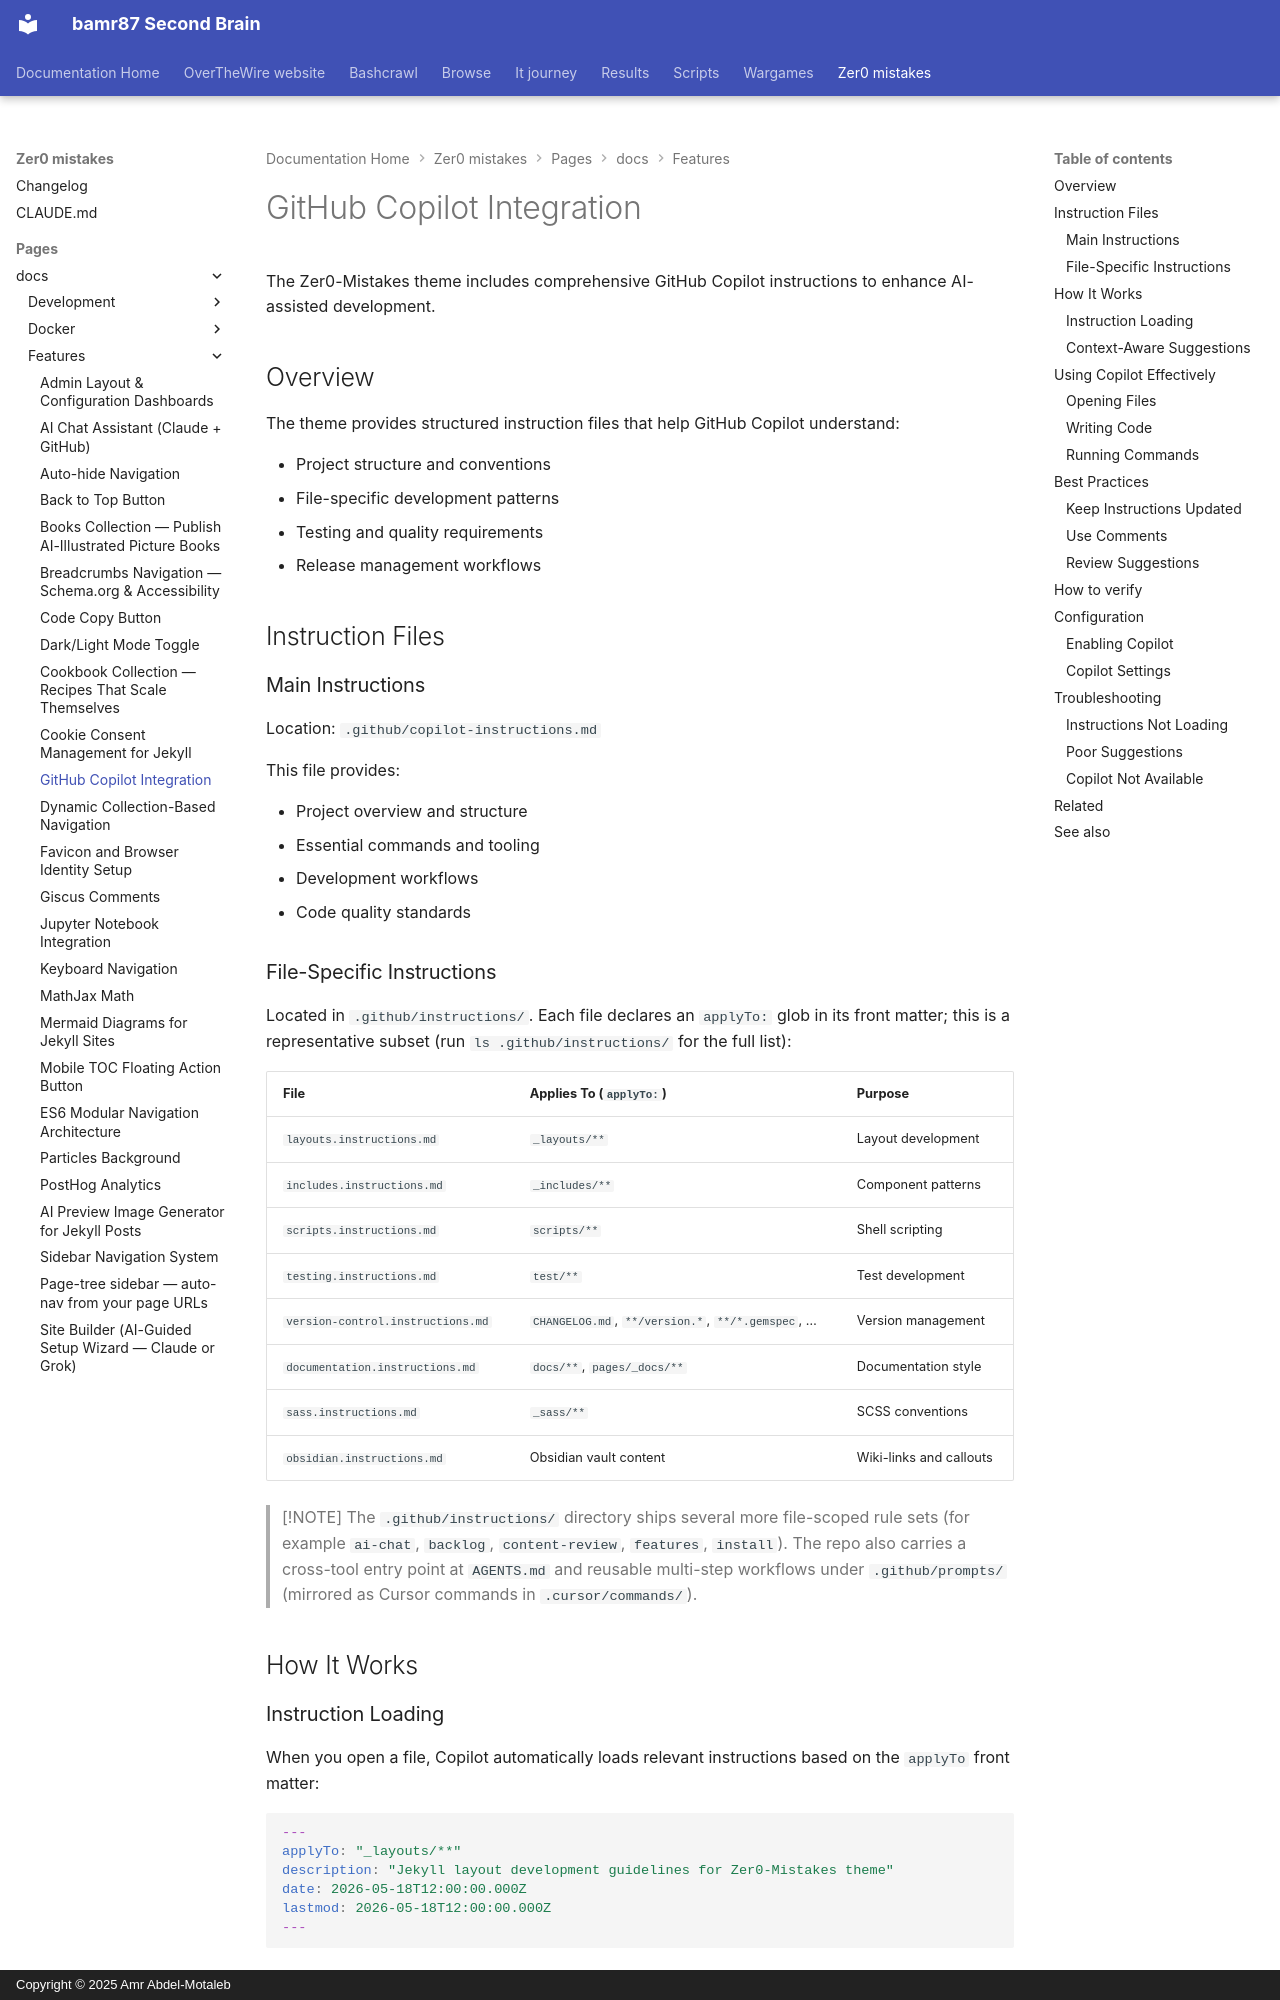

repository: bamr87/README · page: zer0-mistakes/pages/_docs/features/copilot-integration/index.html · generator: mkdocs · copyright: Copyright © 2025 Amr Abdel-Motaleb

---
categories:
- docs
- features
description: Comprehensive AI development assistance with structured instructions
  for maximum productivity with the Zer0-Mistakes theme.
difficulty: beginner
estimated_reading_time: 10 minutes
lastmod: 2026-06-15 00:00:00+00:00
layout: default
permalink: /docs/features/copilot-integration/
preview: /images/previews/github-copilot-integration.png
sidebar:
  nav: docs
source_file: pages/_docs/features/copilot-integration.md
source_repo: bamr87/zer0-mistakes
source_url: https://github.com/bamr87/zer0-mistakes/blob/main/pages/_docs/features/copilot-integration.md
tags:
- copilot
- ai
- development
- github
title: GitHub Copilot Integration
---

# GitHub Copilot Integration

The Zer0-Mistakes theme includes comprehensive GitHub Copilot instructions to enhance AI-assisted development.

## Overview

The theme provides structured instruction files that help GitHub Copilot understand:

- Project structure and conventions
- File-specific development patterns
- Testing and quality requirements
- Release management workflows

## Instruction Files

### Main Instructions

Location: `.github/copilot-instructions.md`

This file provides:

- Project overview and structure
- Essential commands and tooling
- Development workflows
- Code quality standards
